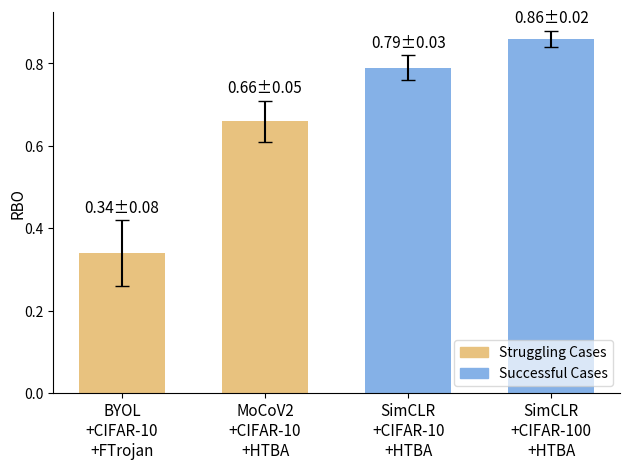

The script that saved this image:
import matplotlib.pyplot as plt
import numpy as np
import matplotlib.patches as mpatches

# Data from your table
methods = [
    "BYOL\n+CIFAR-10\n+FTrojan",
    "MoCoV2\n+CIFAR-10\n+HTBA",
    "SimCLR\n+CIFAR-10\n+HTBA",
    "SimCLR\n+CIFAR-100\n+HTBA",
]
values = [0.34, 0.66, 0.79, 0.86]
errors = [0.08, 0.05, 0.03, 0.02]
groups = [
    "Struggling Cases",
    "Struggling Cases",
    "Successful Cases",
    "Successful Cases",
]

# Colors by group
colors = ["#e8c27f" if g == "Struggling Cases" else "#85b1e7" for g in groups]

# X positions
x = np.arange(len(methods))

plt.figure()
# plt.figure(figsize=(10, 6))

# Draw bars with error bars
bars = plt.bar(x, values, yerr=errors, capsize=5, color=colors, alpha=1.0, width=0.6)
# capsize: It sets the length of the little horizontal line (“cap”) at the end of each error bar.
# alpha: Controls the transparency of the bars

# Add value labels on top of each bar
for bar, val, err in zip(bars, values, errors):
    plt.text(
        bar.get_x() + bar.get_width() / 2,
        bar.get_height() + err + 0.01,
        f"{val:.2f}±{err:.2f}",
        ha="center",
        va="bottom",
        fontsize=11,
    )

# Labels and ticks
plt.xticks(x, methods, rotation=0, ha="center", fontsize=11)
plt.ylabel("RBO", fontsize=11, labelpad=-2)
# plt.title("Comparison of Backdoor-channel Estimation Certainty")

# Add legend
legend_handles = [
    mpatches.Patch(color="#e8c27f", label="Struggling Cases"),
    mpatches.Patch(color="#85b1e7", label="Successful Cases"),
]

# Remove top and right spines
ax = plt.gca()  # Get current Axes
ax.spines["top"].set_visible(False)
ax.spines["right"].set_visible(False)

plt.legend(
    handles=legend_handles,
    loc="lower right",
    facecolor="white",
    framealpha=0.7,
)

plt.tight_layout()
plt.show()
